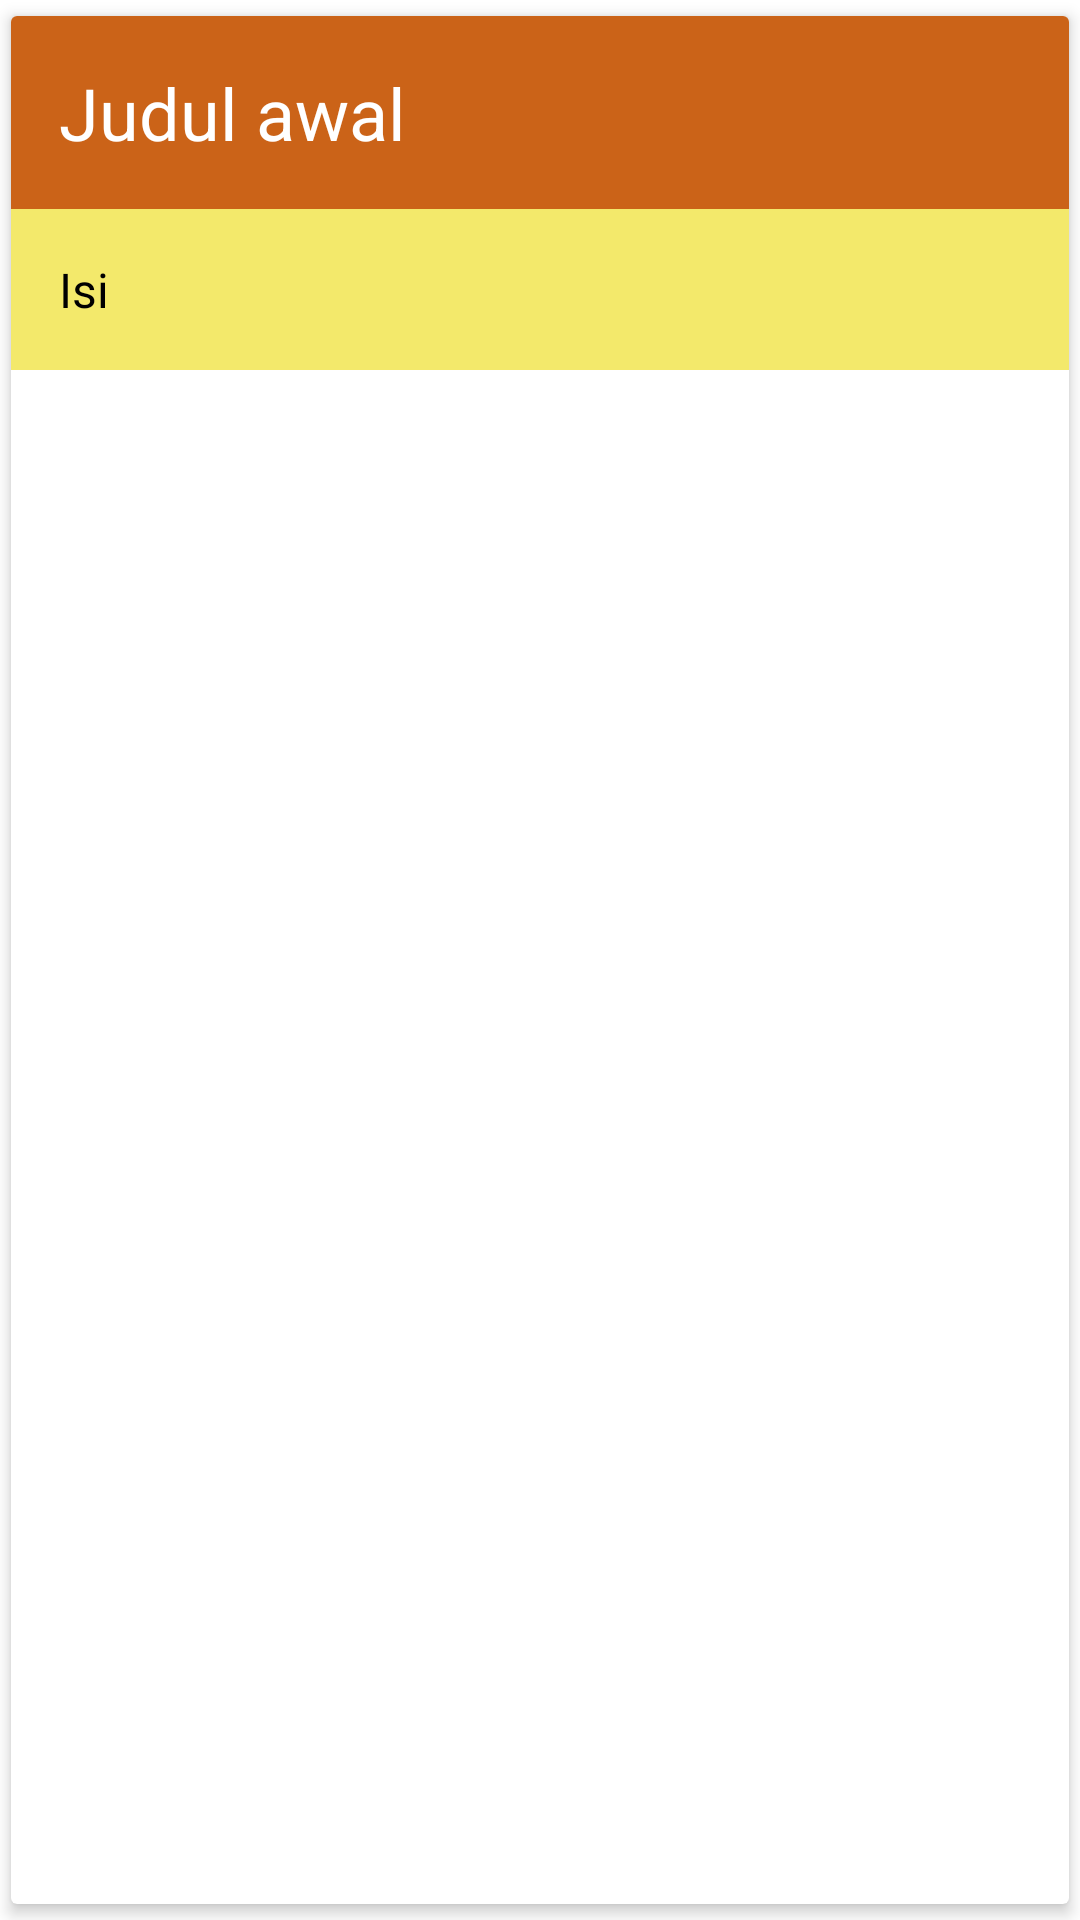

Write the Android layout XML for this screen, with the resource values it uses.
<!-- AndroidManifest.xml: application theme CobaTensorFlow -->
<!-- res/layout/row.xml -->
<?xml version="1.0" encoding="utf-8"?>
<androidx.cardview.widget.CardView xmlns:android="http://schemas.android.com/apk/res/android"
    android:layout_width="match_parent"
    android:layout_height="wrap_content"
    xmlns:app="http://schemas.android.com/apk/res-auto"
    app:cardCornerRadius="2dp"
    app:cardElevation="3dp"
    app:cardUseCompatPadding="true"
    android:background="@color/white"
    >

    <LinearLayout
        android:layout_width="match_parent"
        android:layout_height="wrap_content"
        android:id="@+id/linear_layout"
        android:orientation="vertical"
        android:background="@color/colorPrimaryDark"
        >

        <TextView
            android:layout_width="match_parent"
            android:layout_height="wrap_content"
            android:id="@+id/judulAwal"
            android:text="Judul awal"
            android:textSize="24dp"
            android:padding="16dp"
            android:textColor="@color/white"
            />

        <RelativeLayout
            android:layout_width="match_parent"
            android:layout_height="wrap_content"
            android:id="@+id/expandable_layout"
            android:background="@color/colorAccent"
            >

            <TextView
                android:layout_width="match_parent"
                android:layout_height="wrap_content"
                android:id="@+id/isi"
                android:text="Isi"
                android:padding="16dp"
                android:textSize="16dp"
                android:textColor="@color/black"/>

        </RelativeLayout>
    </LinearLayout>

</androidx.cardview.widget.CardView>
<!-- resources referenced by this layout -->
<resources>
  <color name="black">#FF000000</color>
  <color name="colorAccent">#F3E96B</color>
  <color name="colorPrimaryDark">#CB6318</color>
  <color name="white">#FFFFFFFF</color>
  <style name="CobaTensorFlow" parent="Theme.MaterialComponents.Light.DarkActionBar">
          <item name="colorPrimary">@color/colorPrimary</item>
  
      </style>
  <color name="colorPrimary">#E4F78B2D</color>
</resources>
